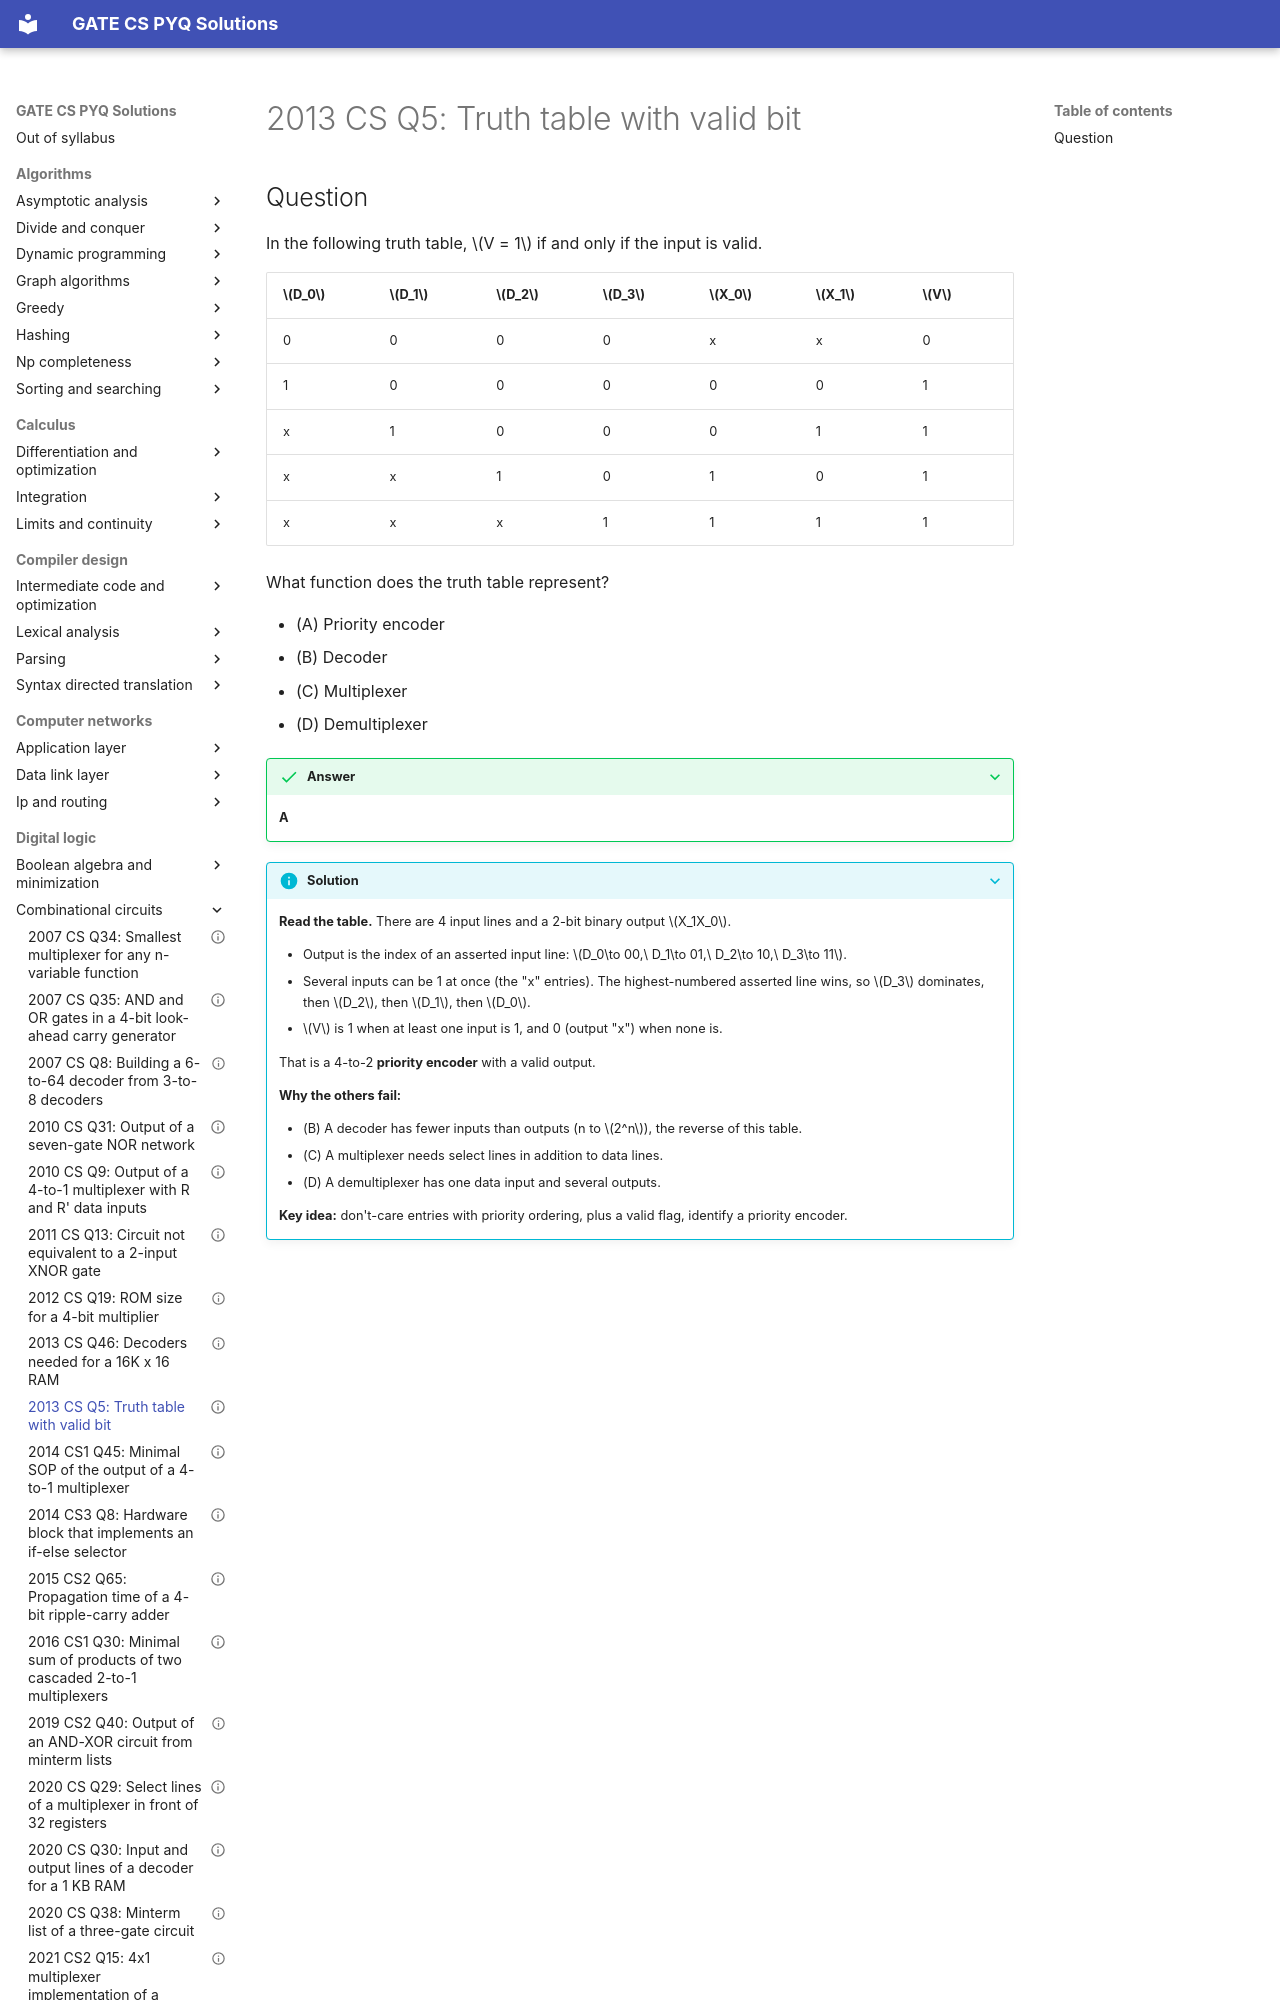

repository: saheenusman/GATE-PYQs · page: digital-logic/combinational-circuits/2013-set1-q5/index.html · generator: mkdocs

---
title: "2013 CS Q5: Truth table with valid bit"
year: 2013
set: 1
paper: CS
q_no: 5
subject: digital-logic
topic: combinational-circuits
also: []
marks: 1
type: MCQ
official_answer: "A"
status: verified
---

# 2013 CS Q5: Truth table with valid bit
